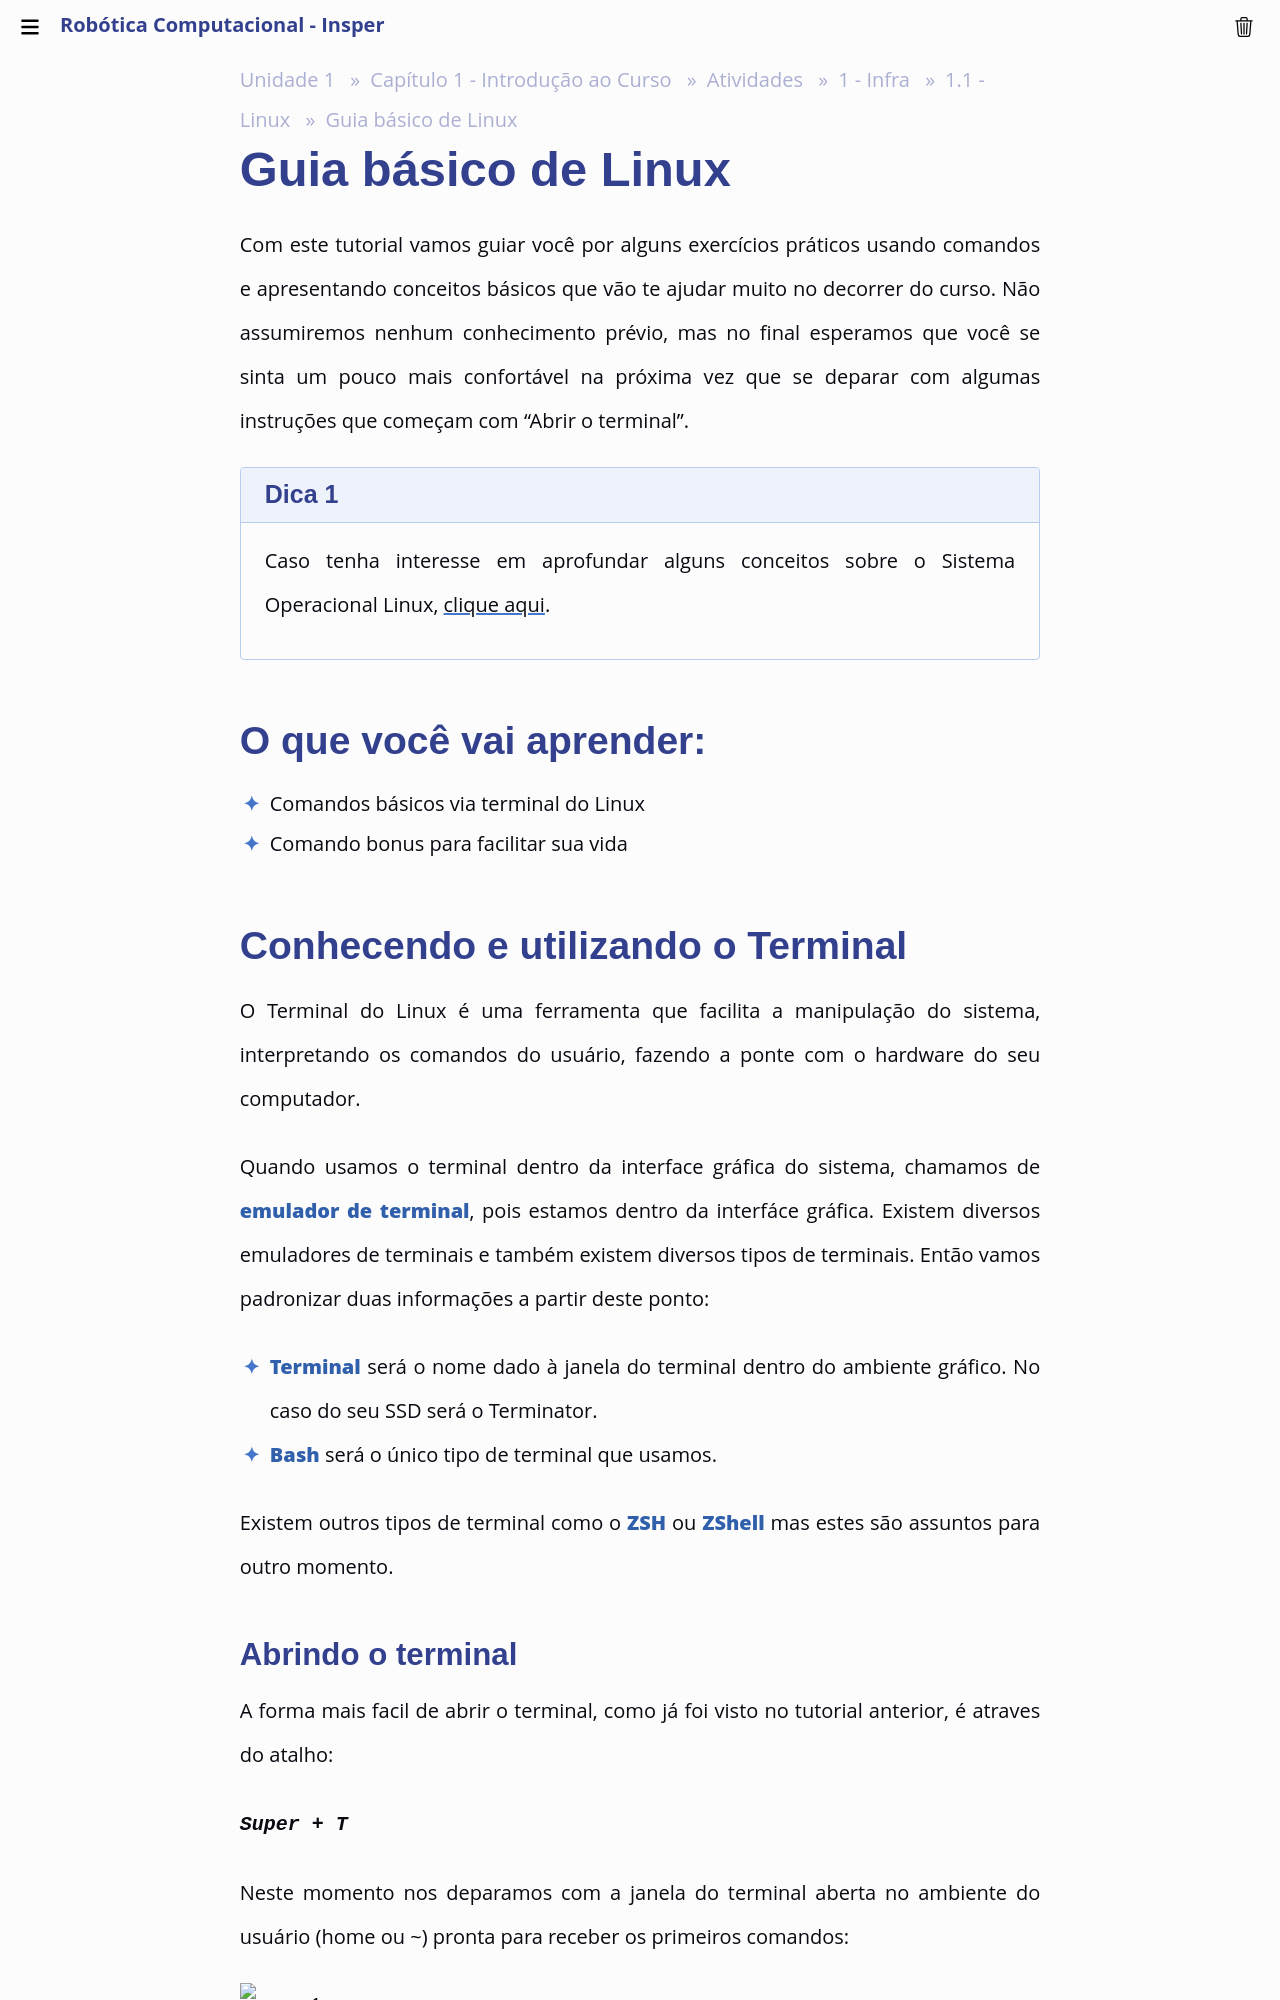

repository: Insper/robotica-computacional · page: modulos/01-intro/atividades/guias-infra/ssd-linux/guia-linux/index.html · generator: mkdocs

# Guia básico de Linux

Com este tutorial vamos guiar você por alguns exercícios práticos usando comandos e apresentando conceitos básicos que vão te ajudar muito no decorrer do curso. Não assumiremos nenhum conhecimento prévio, mas no final esperamos que você se sinta um pouco mais confortável na próxima vez que se deparar com algumas instruções que começam com “Abrir o terminal”. 

!!! tip 
    Caso tenha interesse em aprofundar alguns conceitos sobre o Sistema Operacional Linux, [clique aqui](um-pouco-de-historia.md).

## O que você vai aprender:

- Comandos básicos via terminal do Linux
- Comando bonus para facilitar sua vida


## Conhecendo e utilizando o Terminal

O Terminal do Linux é uma ferramenta que facilita a manipulação do sistema, interpretando os comandos do usuário, fazendo a ponte com o hardware do seu computador

### Abrindo o terminal

A forma mais facil de abrir o terminal é atraves do atalho:

Super  +  T

Neste momento nos deparamos com a janela do terminal aberta no ambiente do usuário (home ou ~) pronta para receber os primeiros comandos:

![passo1](imgs/passo1.png)
